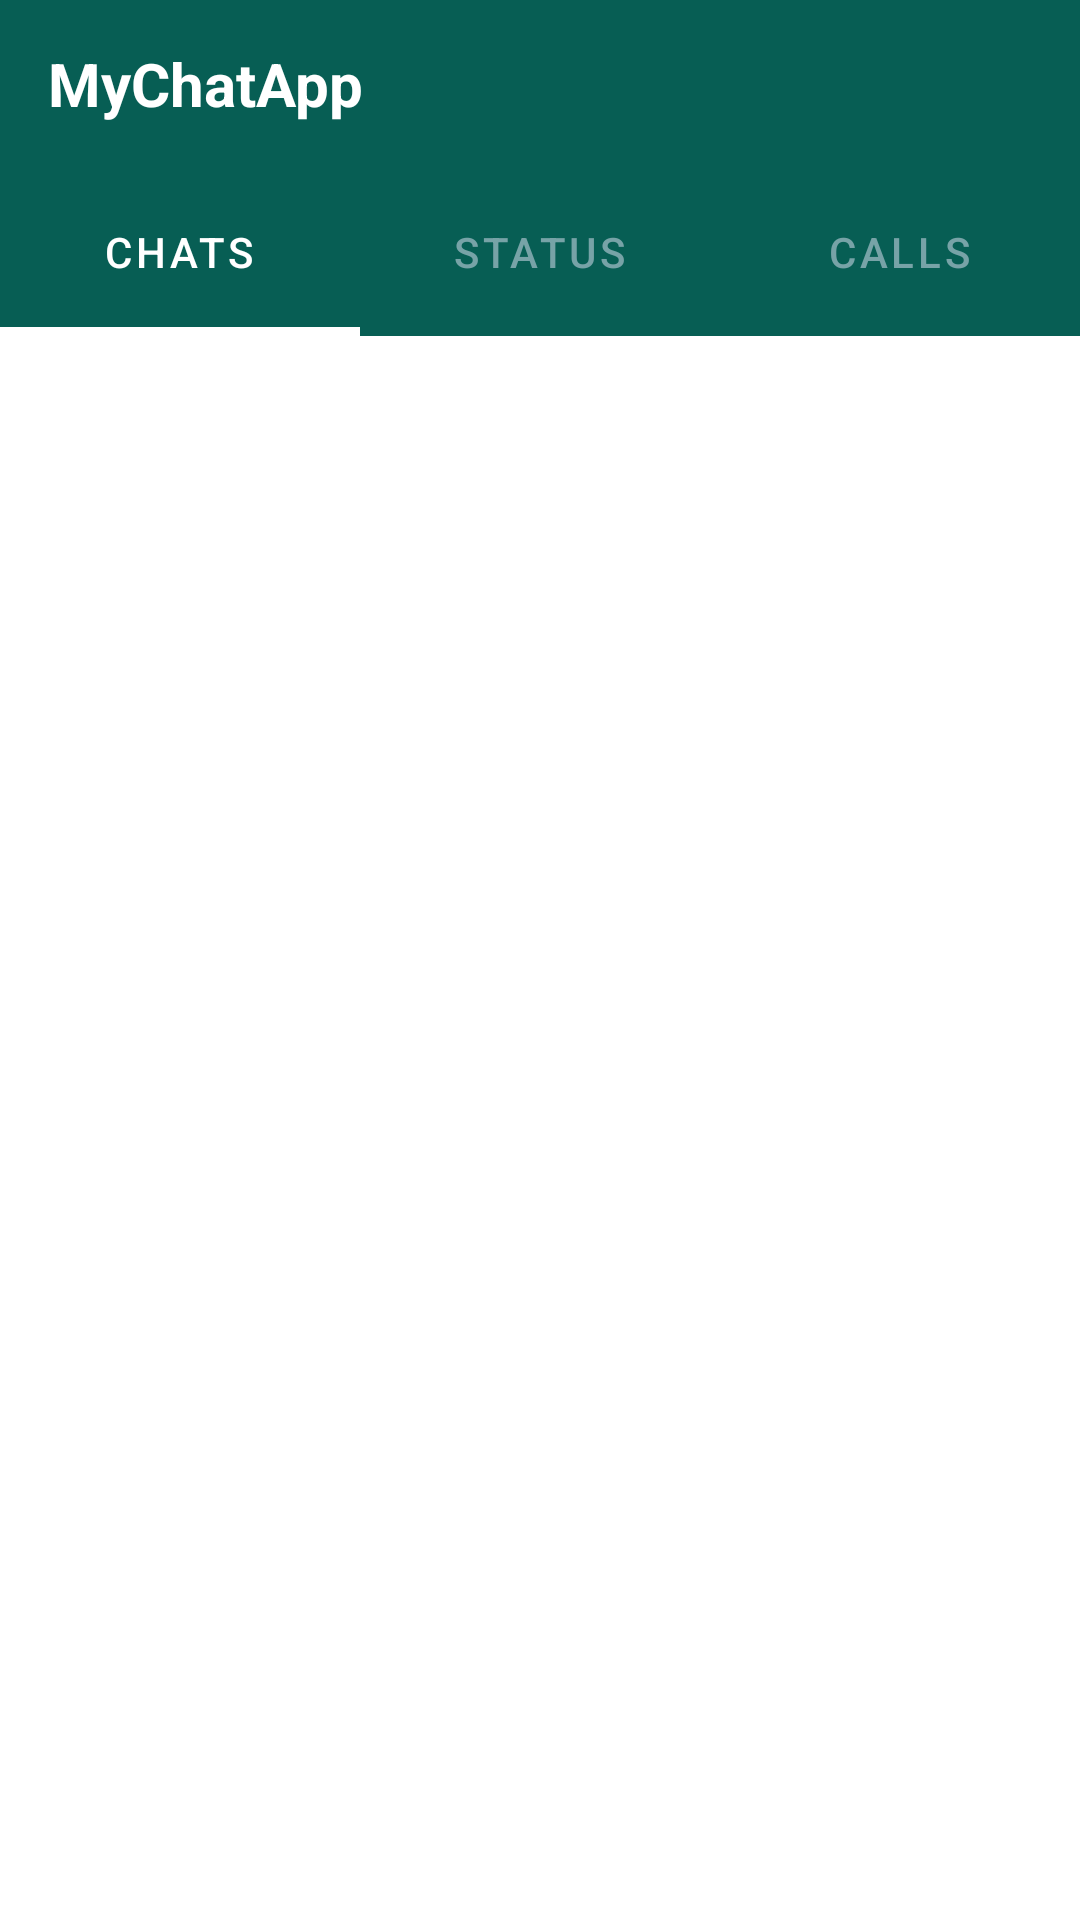

Layout XML and referenced resources for this Android screen:
<!-- AndroidManifest.xml: application theme Theme.Mychatting -->
<!-- res/layout/activity_chat.xml -->
<?xml version="1.0" encoding="utf-8"?>
<RelativeLayout
    xmlns:android="http://schemas.android.com/apk/res/android"
    xmlns:tools="http://schemas.android.com/tools"
    xmlns:app="http://schemas.android.com/apk/res-auto"
    android:layout_width="match_parent"
    android:layout_height="match_parent"
    android:background="@color/white"
    tools:context=".chatActivity">
    <androidx.appcompat.widget.Toolbar
        android:layout_width="match_parent"
        android:layout_height="?attr/actionBarSize"
        android:layout_marginTop="0dp"
        android:background="#075e54"
        android:id="@+id/toolbar">

        <RelativeLayout
            android:layout_width="match_parent"
            android:layout_height="match_parent"
            android:gravity="center_vertical">
            <TextView
                android:layout_width="wrap_content"
                android:layout_height="wrap_content"
                android:text="MyChatApp"
                android:textSize="20sp"
                android:id="@+id/myapptext"
                android:textStyle="bold"
                android:textColor="@color/white">

            </TextView>



        </RelativeLayout>
    </androidx.appcompat.widget.Toolbar>
    <com.google.android.material.tabs.TabLayout
        android:layout_width="match_parent"
        android:layout_height="?attr/actionBarSize"
        android:id="@+id/include"
        android:layout_below="@id/toolbar"
        app:tabTextColor="#77a3a7"
        app:tabSelectedTextColor="@color/white"
        app:tabIndicatorColor="@color/white"
        android:backgroundTint="#075e54"
        app:tabIndicatorHeight="3dp"
        android:layout_marginTop="0dp"
        >
        <com.google.android.material.tabs.TabItem
            android:layout_width="wrap_content"
            android:layout_height="wrap_content"
            android:text="Chats"
            android:id="@+id/chat">

        </com.google.android.material.tabs.TabItem>

        <com.google.android.material.tabs.TabItem
            android:layout_width="wrap_content"
            android:layout_height="wrap_content"
            android:text="Status"
            android:id="@+id/status">

        </com.google.android.material.tabs.TabItem>

        <com.google.android.material.tabs.TabItem
            android:layout_width="wrap_content"
            android:layout_height="wrap_content"
            android:text="Calls"
            android:id="@+id/calls">

        </com.google.android.material.tabs.TabItem>



    </com.google.android.material.tabs.TabLayout>


    <androidx.viewpager.widget.ViewPager
        android:layout_width="match_parent"
        android:layout_height="match_parent"
        android:layout_below="@id/include"
        android:layout_marginTop="0dp"
        android:id="@+id/fragmentcontainer">

    </androidx.viewpager.widget.ViewPager>



</RelativeLayout>
<!-- resources referenced by this layout -->
<resources>
  <style name="Theme.Mychatting" parent="Theme.MaterialComponents.DayNight.NoActionBar">
          
          <item name="colorPrimary">@color/purple_500</item>
          <item name="colorPrimaryVariant">@color/purple_700</item>
          <item name="colorOnPrimary">@color/white</item>
          
          <item name="colorSecondary">@color/teal_200</item>
          <item name="colorSecondaryVariant">@color/teal_700</item>
          <item name="colorOnSecondary">@color/black</item>
          
          <item name="android:statusBarColor">?attr/colorPrimaryVariant</item>
          
      </style>
  <!-- not gathered from this repository: default colours our renderer supplied (Android Studio template values) -->
  <color name="purple_500">#FF6200EE</color>
  <color name="purple_700">#FF3700B3</color>
  <color name="teal_200">#FF03DAC5</color>
  <color name="teal_700">#FF018786</color>
  <color name="black">#FF000000</color>
  <color name="white">#FFFFFFFF</color>
</resources>
